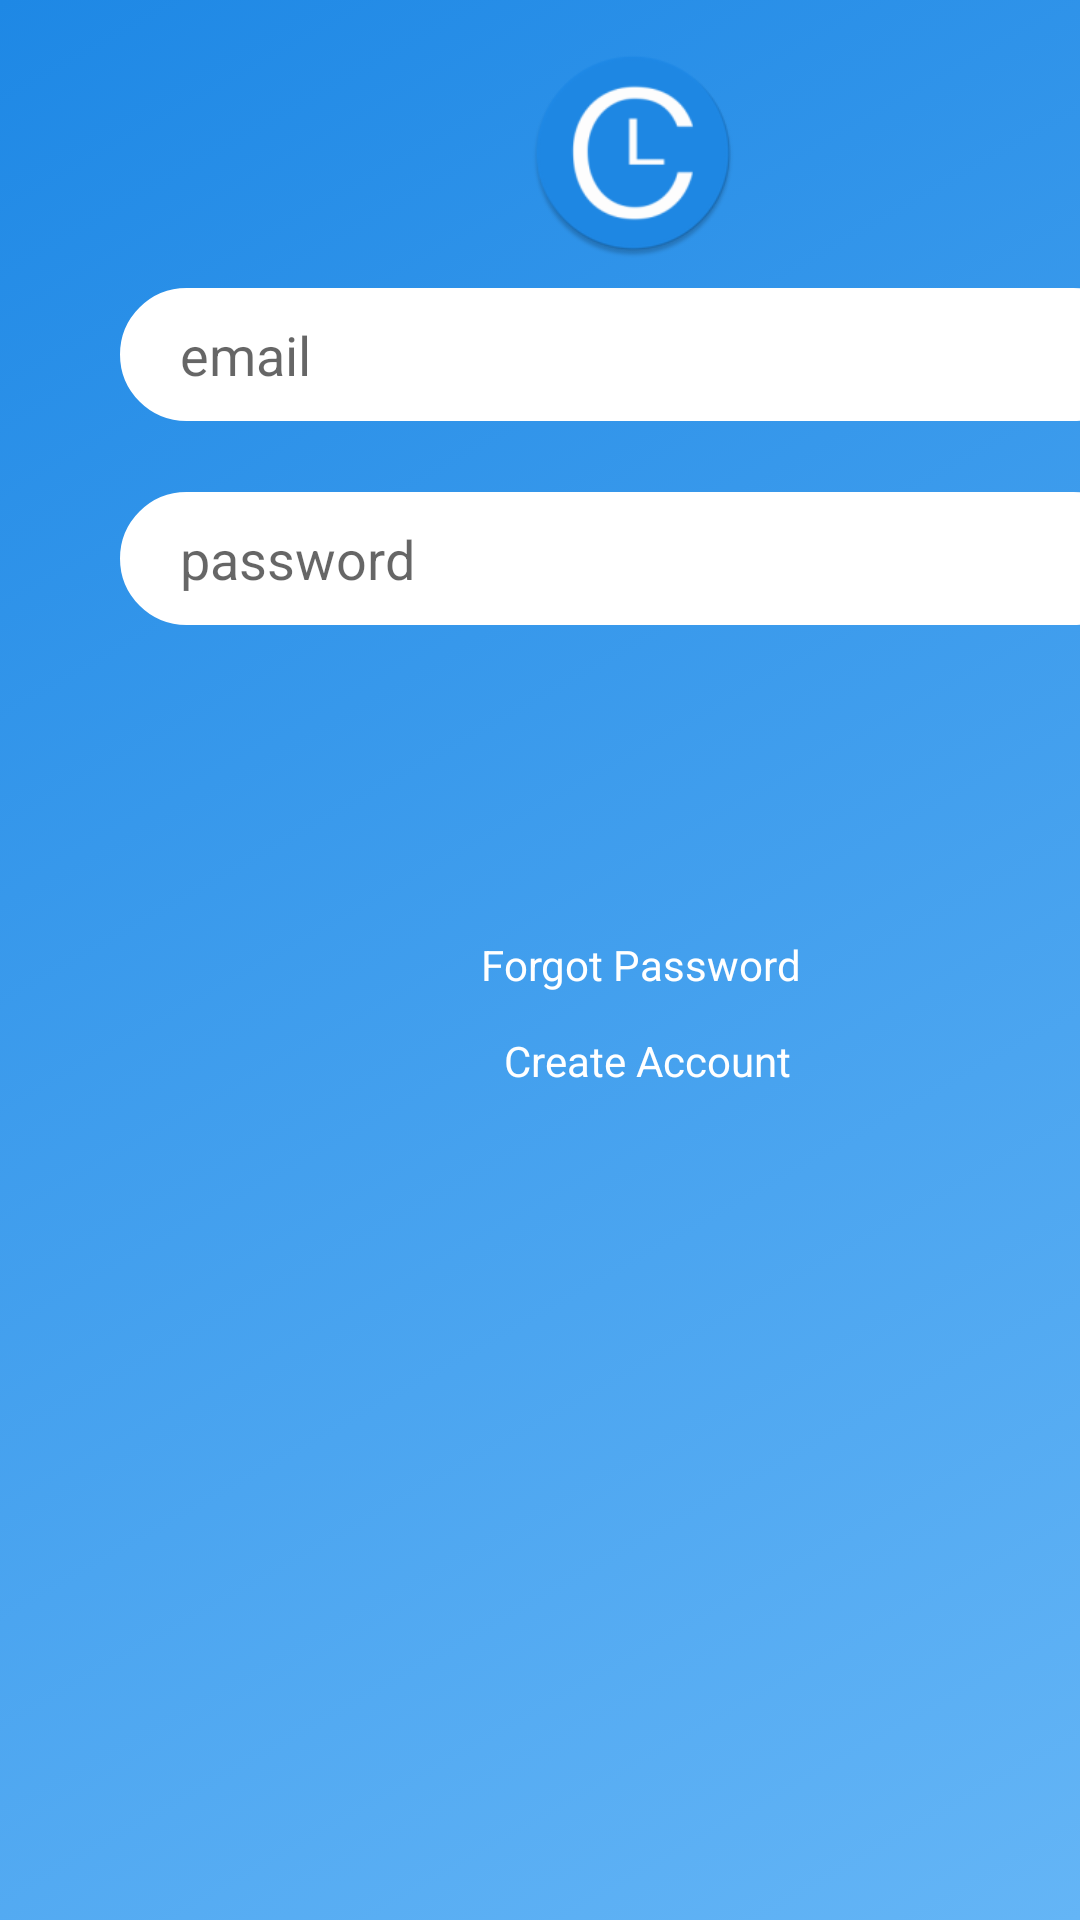

The Android layout XML behind this screen, and the referenced resources:
<!-- AndroidManifest.xml: application theme AppTheme -->
<!-- res/layout/activity_login.xml -->
<?xml version="1.0" encoding="utf-8"?>
<androidx.constraintlayout.widget.ConstraintLayout xmlns:android="http://schemas.android.com/apk/res/android"
    xmlns:app="http://schemas.android.com/apk/res-auto"
    xmlns:tools="http://schemas.android.com/tools"
    android:layout_width="match_parent"
    android:layout_height="match_parent"
    android:background="@drawable/default_layout"
    tools:context=".login">

    <Button
        android:id="@+id/submit"
        android:layout_width="70dp"
        android:layout_height="70dp"
        android:layout_marginStart="176dp"
        android:layout_marginLeft="176dp"
        android:layout_marginTop="224dp"
        android:background="@drawable/login_icon"
        app:layout_constraintStart_toStartOf="parent"
        app:layout_constraintTop_toTopOf="parent" />

    <EditText
        android:id="@+id/password"
        android:layout_width="340dp"
        android:layout_height="wrap_content"
        android:layout_marginStart="40dp"
        android:layout_marginLeft="40dp"
        android:layout_marginTop="164dp"
        android:background="@drawable/round_input"
        android:ems="10"
        android:hint="password"
        android:inputType="textPassword"
        app:layout_constraintStart_toStartOf="parent"
        app:layout_constraintTop_toTopOf="parent" />

    <EditText
        android:id="@+id/email"
        android:layout_width="340dp"
        android:layout_height="wrap_content"
        android:layout_marginStart="40dp"
        android:layout_marginLeft="40dp"
        android:layout_marginTop="96dp"
        android:background="@drawable/round_input"
        android:ems="10"
        android:hint="email"
        android:inputType="textEmailAddress"
        app:layout_constraintStart_toStartOf="parent"
        app:layout_constraintTop_toTopOf="parent" />

    <TextView
        android:id="@+id/fp"
        android:layout_width="wrap_content"
        android:layout_height="wrap_content"
        android:layout_marginStart="160dp"
        android:layout_marginLeft="160dp"
        android:layout_marginTop="312dp"
        android:text="Forgot Password"
        android:textAlignment="center"
        app:layout_constraintStart_toStartOf="parent"
        app:layout_constraintTop_toTopOf="parent" />

    <TextView
        android:id="@+id/ca"
        android:layout_width="wrap_content"
        android:layout_height="wrap_content"
        android:layout_marginStart="168dp"
        android:layout_marginLeft="168dp"
        android:layout_marginTop="344dp"
        android:text="Create Account"
        android:textAlignment="center"
        app:layout_constraintStart_toStartOf="parent"
        app:layout_constraintTop_toTopOf="parent" />

    <ImageView
        android:id="@+id/imageView"
        android:layout_width="70dp"
        android:layout_height="70dp"
        android:layout_marginStart="176dp"
        android:layout_marginLeft="176dp"
        android:layout_marginTop="16dp"
        app:layout_constraintStart_toStartOf="parent"
        app:layout_constraintTop_toTopOf="parent"
        app:srcCompat="@mipmap/letz_chill_round" />

</androidx.constraintlayout.widget.ConstraintLayout>
<!-- resources referenced by this layout -->
<resources>
  <!-- drawable default_layout (drawable) -->
  <?xml version="1.0" encoding="utf-8"?>
  <selector xmlns:android="http://schemas.android.com/apk/res/android">
      <item>
          <shape>
              <gradient
                  android:angle="135"
                  android:startColor="#64B5F6"
                  android:endColor="#1e88e5"
                  android:type="linear" />
          </shape>
      </item>
  </selector>
  <!-- drawable round_input (drawable) -->
  <?xml version="1.0" encoding="utf-8"?>
  <shape xmlns:android="http://schemas.android.com/apk/res/android"
  android:shape="rectangle">
  <stroke
      android:width="4dp"
      android:color="#ffffff" />
  
  // the inside color
  <solid
      android:color="#ffffff"
      />
  
  <corners android:radius="360dp" />
  
  <padding
      android:left="20dp"
      android:top="10dp"
      android:right="20dp"
      android:bottom="10dp"    >
  </padding>
  
  </shape>
  <!-- mipmap letz_chill_round: png bitmap (mipmap-hdpi, 3896 bytes) -->
  <style name="AppTheme" parent="Theme.AppCompat.Light.DarkActionBar">
          
          <item name="colorPrimary">@color/colorPrimary</item>
          <item name="colorPrimaryDark">@color/colorPrimaryDark</item>
          <item name="colorAccent">@color/colorAccent</item>
          <item name="android:textViewStyle">@style/MyTextViewStyle</item>
          <item name="android:editTextStyle">@style/MyEditTextStyle</item>
      </style>
  <color name="colorPrimary">#1565c0</color>
  <color name="colorPrimaryDark">#0e1144</color>
  <color name="colorAccent">#0e1144</color>
  <style name="MyTextViewStyle" parent="android:Widget.TextView">
          <item name="android:textColor">#ffffff</item>
      </style>
  <style name="MyEditTextStyle" parent="android:Widget.EditText">
          <item name="android:width">90dp</item>
      </style>
</resources>
